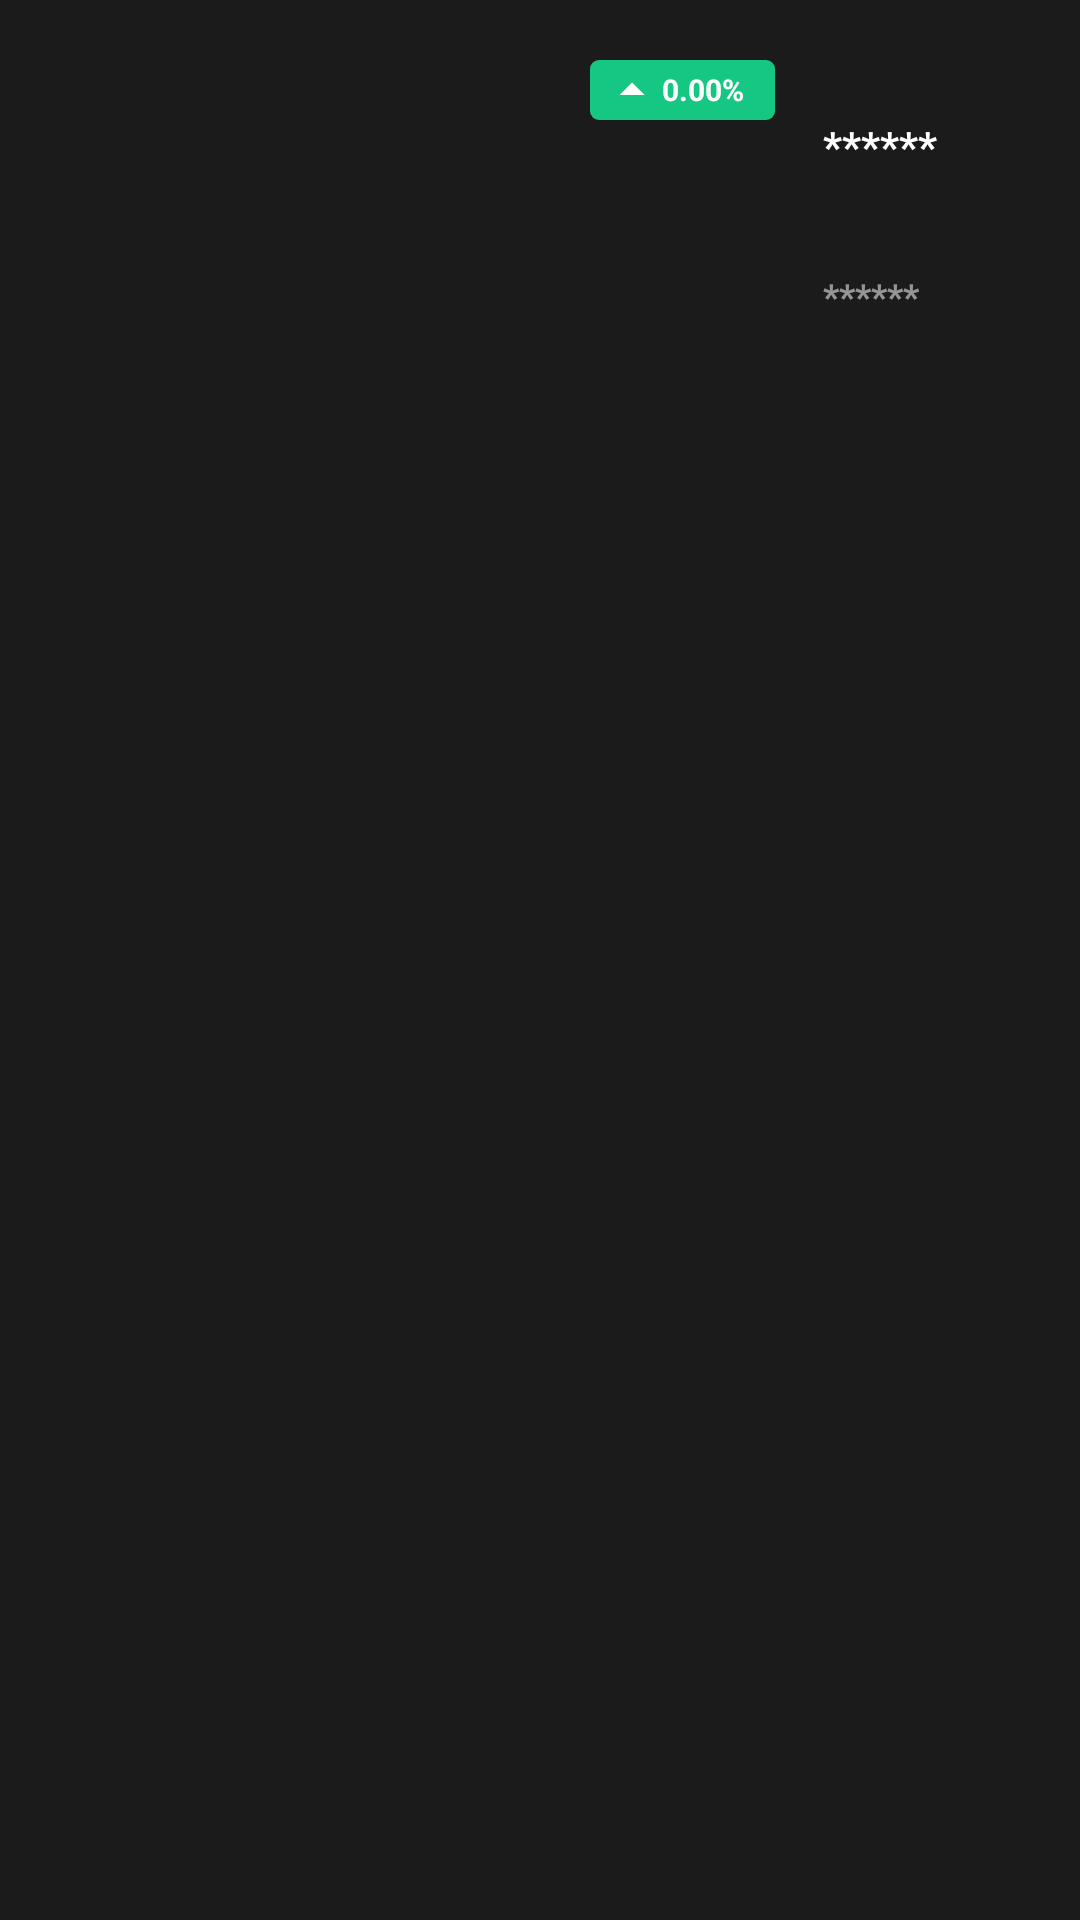

Android layout source for this screen:
<!-- AndroidManifest.xml: application theme Theme.CryptoPrice -->
<!-- res/layout/currency_item.xml -->
<?xml version="1.0" encoding="utf-8"?>
<layout>
    <LinearLayout
        xmlns:android="http://schemas.android.com/apk/res/android"
        xmlns:app="http://schemas.android.com/apk/res-auto"
        android:id="@+id/item_parent"
        android:layout_width="match_parent"
        android:layout_height="wrap_content"
        android:orientation="horizontal"
        android:background="@color/background_list"
        xmlns:tools="http://schemas.android.com/tools">

        <ImageView
            android:id="@+id/imageView_logo"
            android:layout_width="24dp"
            android:layout_height="24dp"
            android:layout_marginStart="10dp"
            android:layout_marginTop="16dp"
            android:layout_marginBottom="16dp"/>

        <TextView
            android:id="@+id/textView_currencySymbol"
            android:layout_width="0dp"
            android:layout_height="wrap_content"
            android:layout_weight=".20"
            android:textColor="@color/white"
            android:textSize="18sp"
            android:textStyle="bold"
            android:layout_marginStart="8dp"
            android:layout_marginTop="16dp"
            tools:text="OMI" />

        <TextView
            android:id="@+id/textView_currencyPrice"
            android:layout_width="0dp"
            android:layout_height="wrap_content"
            android:layout_weight=".25"
            android:textColor="@color/white"
            android:textSize="14sp"
            android:textStyle="bold"
            android:layout_marginStart="8dp"
            android:layout_marginTop="16dp"
            tools:text="12345678.90" />

        <LinearLayout
            android:id="@+id/linearLayout_pricePercentage"
            android:layout_width="0dp"
            android:layout_height="wrap_content"
            android:layout_weight=".20"
            android:layout_marginStart="8dp"
            android:layout_marginTop="20dp"
            android:background="@drawable/percentage_background_green">

            <ImageView
                android:id="@+id/imageView_arrowPrice"
                android:layout_width="wrap_content"
                android:layout_height="wrap_content"
                android:layout_gravity="center_vertical"
                android:layout_marginStart="4dp"
                android:src="@drawable/ic_arrow_up" />

            <TextView
                android:id="@+id/textView_pricePercentage"
                android:layout_width="wrap_content"
                android:layout_height="wrap_content"
                android:layout_gravity="center_vertical"
                android:layout_marginEnd="4dp"
                android:text="0.00%"
                android:textColor="@color/white"
                android:textSize="10sp"
                android:textStyle="bold" />
        </LinearLayout>

        <LinearLayout
            android:layout_width="0dp"
            android:layout_height="wrap_content"
            android:layout_weight=".25"
            android:layout_marginTop="20dp"
            android:layout_marginStart="16dp"
            android:layout_marginEnd="8dp"
            android:layout_marginBottom="8dp"
            android:orientation="vertical">

            <TextView
                android:id="@+id/textView_have"
                android:layout_width="wrap_content"
                android:layout_height="wrap_content"
                android:textColor="@color/white"
                android:textSize="14sp"
                android:textStyle="bold"
                tools:text="12345678.90" />

            <TextView
                android:id="@+id/textView_have_hidden"
                android:layout_width="wrap_content"
                android:layout_height="wrap_content"
                android:textColor="@color/white"
                android:textSize="14sp"
                android:textStyle="bold"
                android:text="******" />

            <TextView
                android:id="@+id/textView_currencyAmount"
                android:layout_width="wrap_content"
                android:layout_height="wrap_content"
                android:textColor="@color/white_grey"
                android:layout_marginTop="8dp"
                android:textSize="12sp"
                android:textStyle="bold"
                app:layout_constraintBottom_toBottomOf="parent"
                tools:text="0" />

            <TextView
                android:id="@+id/textView_currencyAmount_hidden"
                android:layout_width="wrap_content"
                android:layout_height="wrap_content"
                android:textColor="@color/white_grey"
                android:layout_marginTop="8dp"
                android:textSize="12sp"
                android:textStyle="bold"
                app:layout_constraintBottom_toBottomOf="parent"
                android:text="******" />
        </LinearLayout>

    </LinearLayout>
</layout>
<!-- resources referenced by this layout -->
<resources>
  <color name="background_list">#1b1b1b</color>
  <color name="white">#FFFFFFFF</color>
  <color name="white_grey">#88FFFFFF</color>
  <!-- drawable ic_arrow_up (drawable-v24) -->
  <vector
      android:height="20dp"
      android:tint="#FFFFFF"
      android:viewportHeight="24"
      android:viewportWidth="24"
      android:width="20dp"
      xmlns:android="http://schemas.android.com/apk/res/android">
      <path
          android:fillColor="@android:color/white"
          android:pathData="M7,14l5,-5 5,5z"/>
  </vector>
  <!-- drawable percentage_background_green (drawable) -->
  <?xml version="1.0" encoding="UTF-8"?>
  <shape
      xmlns:android="http://schemas.android.com/apk/res/android">
      <solid
          android:color="#16c784"/>
      
      <stroke
          android:width="0dp"
          android:color="#B1BCBE" />
      <corners
          android:radius="3dp"/>
      <padding
          android:left="0dp"
          android:top="0dp"
          android:right="0dp"
          android:bottom="0dp" />
  </shape>
  <style name="Theme.CryptoPrice" parent="Theme.MaterialComponents.DayNight.DarkActionBar">
          
          <item name="colorPrimary">@color/background_list</item>
          <item name="colorPrimaryVariant">@color/background_list</item>
          <item name="colorOnPrimary">@color/white</item>
          
          <item name="colorSecondary">@color/teal_200</item>
          <item name="colorSecondaryVariant">@color/teal_700</item>
          <item name="colorOnSecondary">@color/black</item>
          
          <item name="android:statusBarColor" tools:targetApi="l">?attr/colorPrimaryVariant</item>
          
      </style>
  <color name="teal_200">#FF03DAC5</color>
  <color name="teal_700">#FF018786</color>
  <color name="black">#FF000000</color>
</resources>
